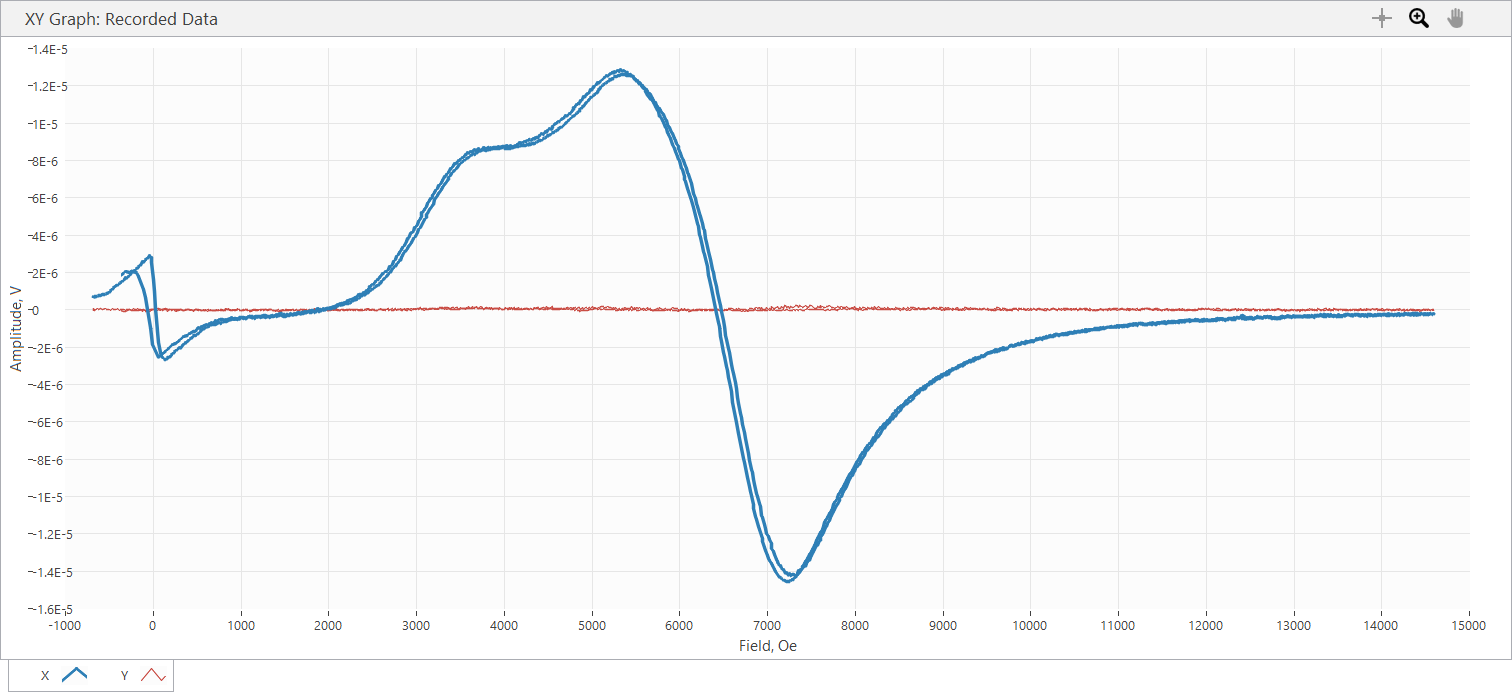

The file beside this chart, header and first rows:
Sample Name, Varga_5_4_28G
Freq, 28, GHz, Power, 10, dBm
SR850: f = 25 Hz; phase = 97 deg; output…
Time, Field, X, Y, R, theta
s, Oe, V, V, V, deg
2.850000E-5, -6.801000E+2, 6.584490E-7, 4.749770E-8, 6.601599E-7, 4.125926E+0
3.739110E-2, -6.801000E+2, 6.584490E-7, 4.749770E-8, 6.601599E-7, 4.125926E+0
2.372920E-1, -6.810000E+2, 6.947700E-7, -2.793980E-9, 6.947756E-7, -2.304106E-1
4.372604E-1, -6.801000E+2, 7.282980E-7, -4.284110E-8, 7.295569E-7, -3.366464E+0
6.373262E-1, -6.728000E+2, 6.696250E-7, 1.862660E-8, 6.698840E-7, 1.593355E+0
8.373679E-1, -6.644000E+2, 7.245730E-7, -2.048920E-8, 7.248626E-7, -1.619757E+0
1.038289E+0, -6.395000E+2, 6.984960E-7, 6.519300E-8, 7.015317E-7, 5.332162E+0
1.237298E+0, -6.256000E+2, 7.478560E-7, 3.911580E-8, 7.488783E-7, 2.994066E+0
1.438286E+0, -5.968000E+2, 7.525120E-7, 7.078100E-8, 7.558335E-7, 5.373411E+0
1.638287E+0, -5.814000E+2, 8.055980E-7, 3.352780E-8, 8.062954E-7, 2.383190E+0
1.837263E+0, -5.497000E+2, 8.232930E-7, 6.053640E-8, 8.255156E-7, 4.205367E+0
2.037408E+0, -5.347000E+2, 8.931420E-7, 1.303860E-8, 8.932372E-7, 8.363773E-1
2.238285E+0, -5.033000E+2, 9.471590E-7, 3.352780E-8, 9.477522E-7, 2.027326E+0
2.438290E+0, -4.895000E+2, 1.035640E-6, -1.117590E-8, 1.035700E-6, -6.182719E-1
2.637290E+0, -4.609000E+2, 1.071030E-6, 6.984960E-8, 1.073305E-6, 3.731387E+0
2.837347E+0, -4.490000E+2, 1.191170E-6, 0.000000E+0, 1.191170E-6, 0.000000E+0
3.037254E+0, -4.239000E+2, 1.291750E-6, 1.210730E-8, 1.291807E-6, 5.370055E-1
3.237313E+0, -4.139000E+2, 1.319690E-6, 2.235190E-8, 1.319879E-6, 9.703393E-1
3.437255E+0, -4.024000E+2, 1.315030E-6, 7.823160E-8, 1.317355E-6, 3.404534E+0
3.637294E+0, -3.819000E+2, 1.435180E-6, -1.303860E-8, 1.435239E-6, -5.205174E-1
3.838286E+0, -3.726000E+2, 1.444490E-6, 1.024460E-8, 1.444526E-6, 4.063458E-1
4.037296E+0, -3.530000E+2, 1.531100E-6, -1.862660E-9, 1.531101E-6, -6.970316E-2
4.237292E+0, -3.445000E+2, 1.571150E-6, 9.313280E-9, 1.571178E-6, 3.396273E-1
4.437294E+0, -3.327000E+2, 1.599090E-6, 2.048920E-8, 1.599221E-6, 7.340928E-1
4.638287E+0, -3.147000E+2, 1.731340E-6, -3.632180E-8, 1.731721E-6, -1.201832E+0
4.837303E+0, -3.038000E+2, 1.697810E-6, 2.048920E-8, 1.697934E-6, 6.914129E-1
5.038285E+0, -2.848000E+2, 1.793730E-6, 9.313280E-9, 1.793754E-6, 2.974845E-1
5.237289E+0, -2.733000E+2, 1.820740E-6, 2.048920E-8, 1.820855E-6, 6.447352E-1
5.437254E+0, -2.537000E+2, 1.911090E-6, 2.793980E-8, 1.911294E-6, 8.375946E-1
5.638276E+0, -2.423000E+2, 2.047060E-6, -2.980250E-8, 2.047277E-6, -8.340922E-1
5.838249E+0, -2.222000E+2, 2.063830E-6, 5.587960E-8, 2.064586E-6, 1.550943E+0
6.037261E+0, -2.113000E+2, 2.113190E-6, 4.097840E-8, 2.113587E-6, 1.110925E+0
6.237292E+0, -1.894000E+2, 2.195140E-6, 3.911580E-8, 2.195488E-6, 1.020861E+0
6.437285E+0, -1.781000E+2, 2.219360E-6, 6.053640E-8, 2.220185E-6, 1.562442E+0
6.637313E+0, -1.690000E+2, 2.323660E-6, -6.519290E-9, 2.323669E-6, -1.607493E-1
6.838288E+0, -1.480000E+2, 2.389790E-6, 3.725320E-9, 2.389793E-6, 8.931536E-2
7.037252E+0, -1.285000E+2, 2.459640E-6, -8.381960E-9, 2.459654E-6, -1.952518E-1
7.237364E+0, -1.183000E+2, 2.570460E-6, -6.612440E-8, 2.571310E-6, -1.473594E+0
7.437289E+0, -1.094000E+2, 2.551840E-6, -6.519290E-9, 2.551848E-6, -1.463756E-1
7.637308E+0, -8.870000E+1, 2.711090E-6, -8.754480E-8, 2.712503E-6, -1.849516E+0
7.837259E+0, -6.810000E+1, 2.725060E-6, -2.142050E-8, 2.725144E-6, -4.503677E-1
8.037263E+0, -5.890000E+1, 2.798640E-6, -2.328320E-8, 2.798737E-6, -4.766595E-1
8.237258E+0, -4.670000E+1, 2.922500E-6, -7.916290E-8, 2.923572E-6, -1.551614E+0
8.437265E+0, -2.550000E+1, 2.818200E-6, -5.308560E-8, 2.818700E-6, -1.079136E+0
8.638334E+0, -1.620000E+1, 2.516450E-6, 1.024460E-8, 2.516471E-6, 2.332528E-1
8.838294E+0, 4.500000E+0, 1.601880E-6, 1.117590E-8, 1.601919E-6, 3.997313E-1
9.038290E+0, 1.430000E+1, 9.797590E-7, -1.490130E-8, 9.798723E-7, -8.713528E-1
9.237334E+0, 2.550000E+1, 5.308560E-8, 2.328320E-8, 5.796713E-8, 2.368213E+1
9.437320E+0, 4.670000E+1, -1.151120E-6, -1.769520E-8, 1.151256E-6, -1.791193E+2
9.637299E+0, 5.800000E+1, -1.776040E-6, 3.445920E-8, 1.776374E-6, 1.788885E+2
9.837290E+0, 7.970000E+1, -2.260330E-6, -2.514580E-8, 2.260470E-6, -1.793626E+2
1.003732E+1, 9.020000E+1, -2.517380E-6, 4.284110E-8, 2.517745E-6, 1.790250E+2
1.023734E+1, 1.038000E+2, -2.544390E-6, -1.490130E-8, 2.544434E-6, -1.796645E+2
1.043726E+1, 1.235000E+2, -2.656150E-6, 4.656640E-9, 2.656154E-6, 1.798996E+2
1.063726E+1, 1.338000E+2, -2.680360E-6, 2.048920E-8, 2.680438E-6, 1.795620E+2
1.083726E+1, 1.529000E+2, -2.655220E-6, 4.656640E-9, 2.655224E-6, 1.798995E+2
... 1,919 more rows
